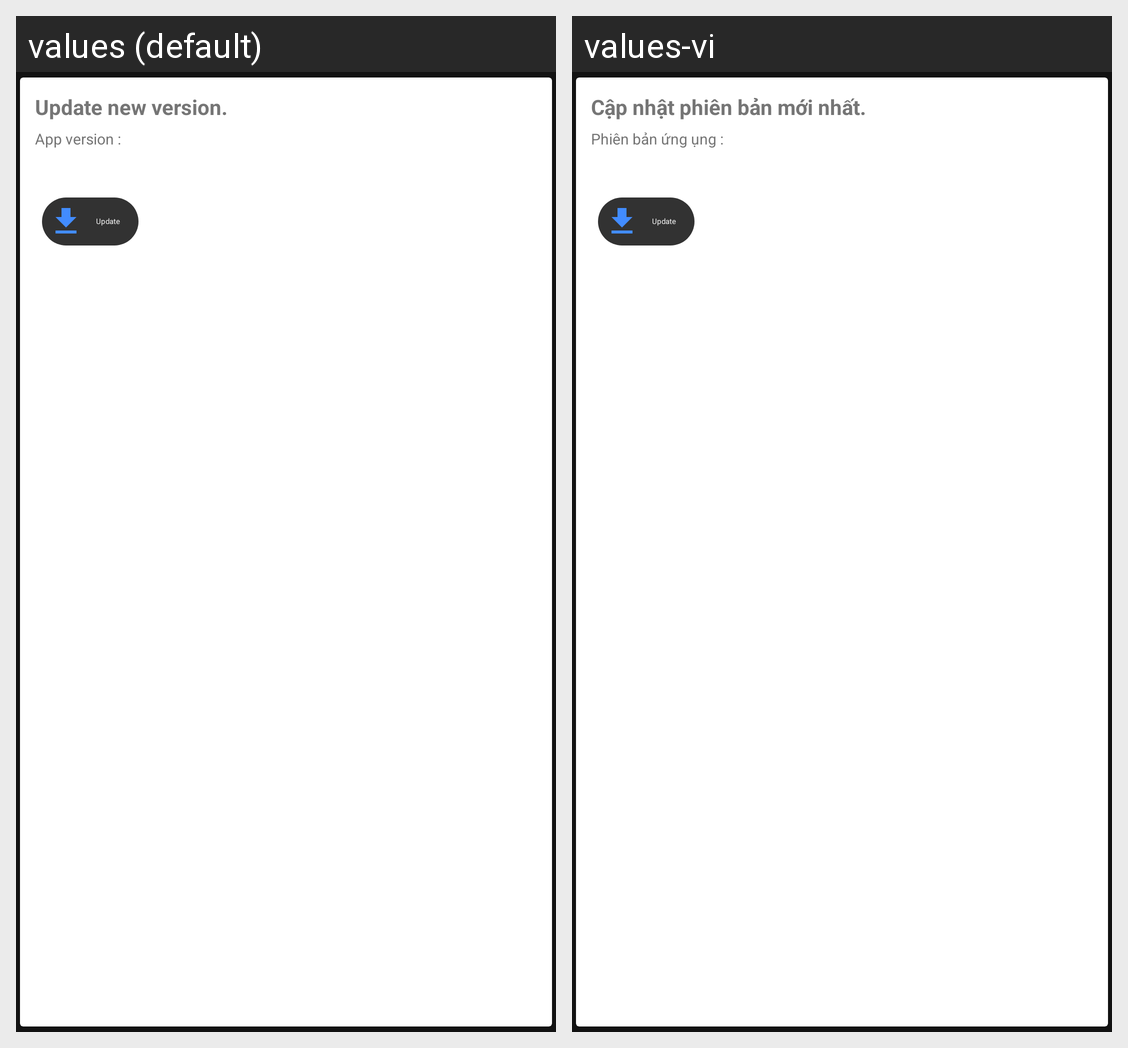

The Android screen above is rendered under two locales of the same app. Produce the string resources it draws, with the default and per-locale values.
Android screen res/layout/card_menu_upgrate_version.xml rendered under 2 locales, left to right: values (default), values-vi. Device: Nexus 5 (rendered at 1080×1920; each locale shown at half size, 540×960, under a caption strip naming it); theme Theme.MaterialComponents.
Strings drawn on this screen, with the default value and each locale's value (text and hints the layout hard-codes, and strings that could not be matched under every locale, appear in the picture but are not listed):

menu_title_update_ver
  values: Update new version.
  values-vi: Cập nhật phiên bản mới nhất.

menu_desp_old_ver
  values: App version :
  values-vi: Phiên bản ứng ụng :

chip_update_ver
  values: Update
  values-vi: Update  [not translated; the default value is used]
